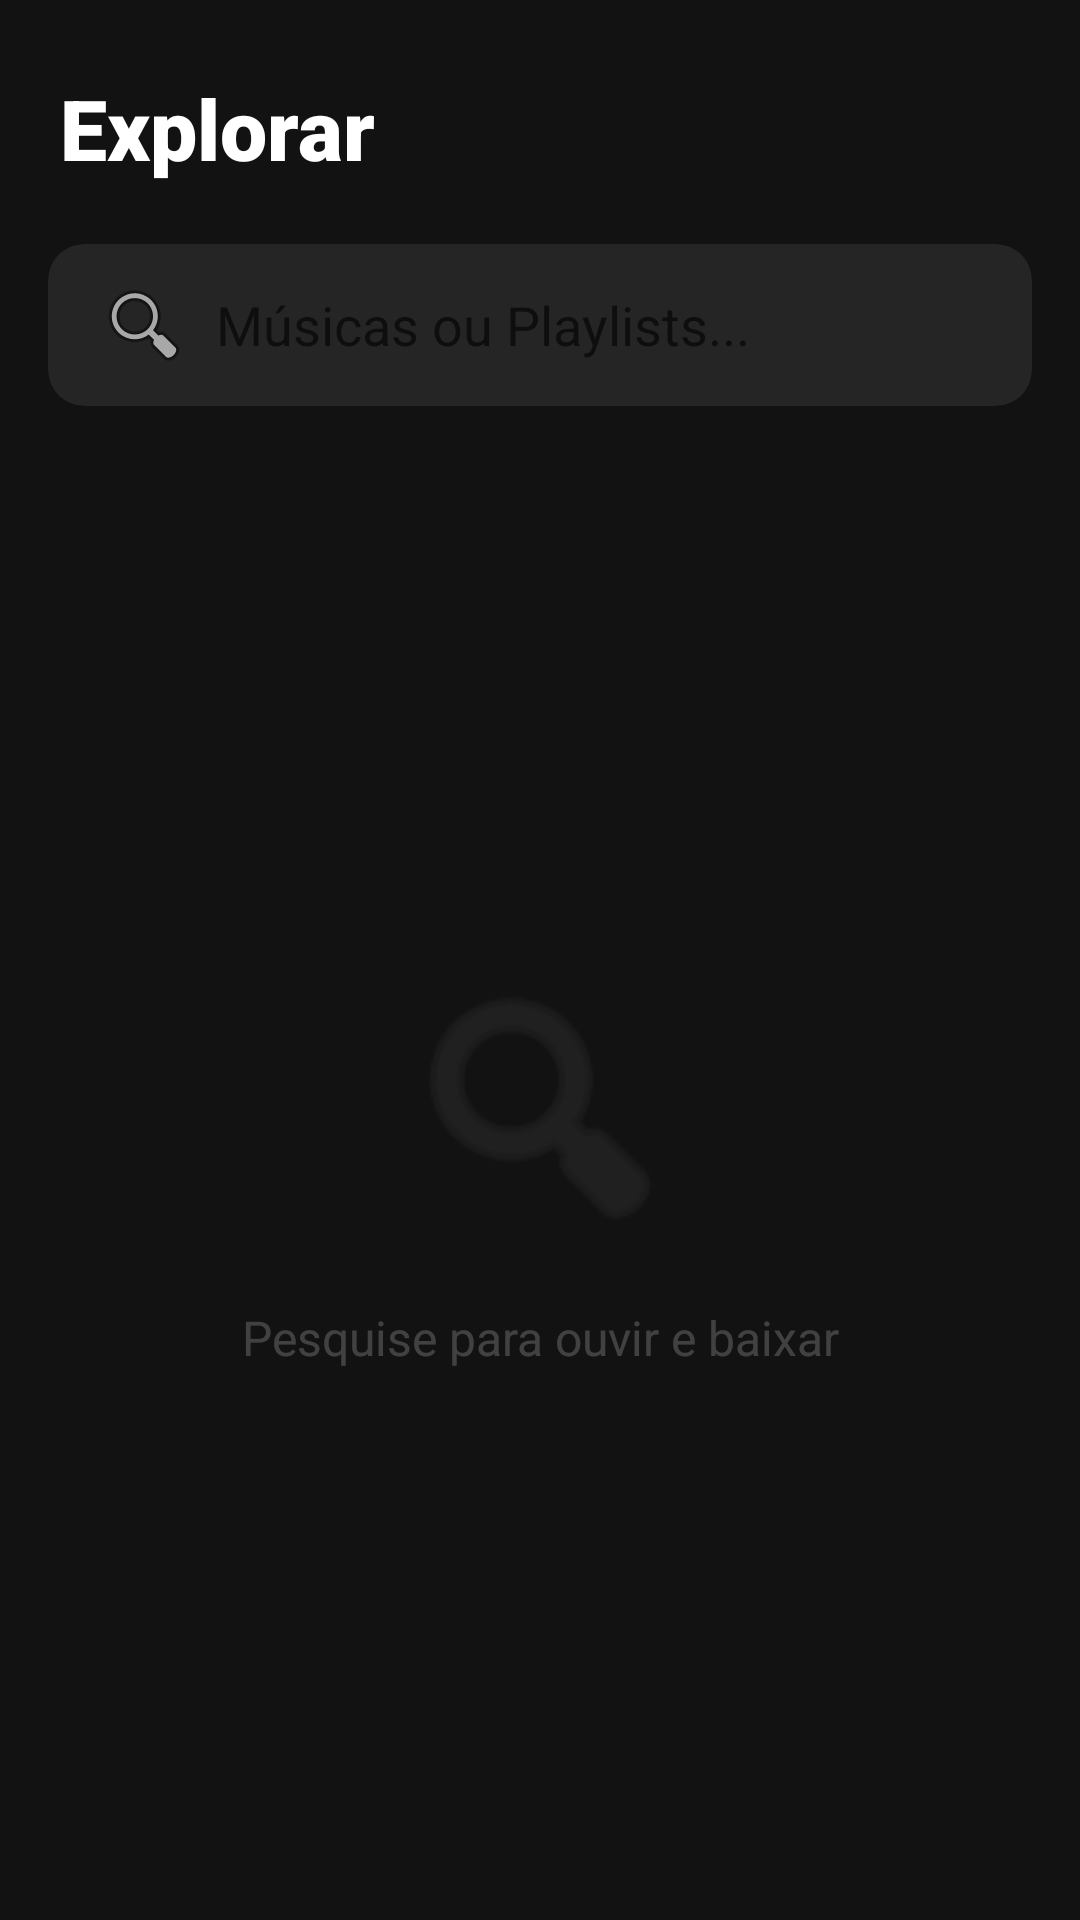

Here is an Android app screen rendered from its layout file. Give the layout XML and the strings, colors and styles it references.
<!-- AndroidManifest.xml: application theme Theme.MaterialComponents.DayNight.NoActionBar -->
<!-- res/layout/activity_online_search.xml -->
<?xml version="1.0" encoding="utf-8"?>
<androidx.constraintlayout.widget.ConstraintLayout 
    xmlns:android="http://schemas.android.com/apk/res/android"
    xmlns:app="http://schemas.android.com/apk/res-auto"
    xmlns:tools="http://schemas.android.com/tools"
    android:layout_width="match_parent"
    android:layout_height="match_parent"
    android:background="#121212">

    <TextView
        android:id="@+id/tvOnlineHeader"
        android:layout_width="wrap_content"
        android:layout_height="wrap_content"
        android:layout_marginStart="20dp"
        android:layout_marginTop="24dp"
        android:text="Explorar"
        android:textColor="#FFFFFF"
        android:textSize="28sp"
        android:fontFamily="sans-serif-black"
        app:layout_constraintStart_toStartOf="parent"
        app:layout_constraintTop_toTopOf="parent" />

    <androidx.cardview.widget.CardView
        android:id="@+id/cardSearchContainer"
        android:layout_width="match_parent"
        android:layout_height="54dp"
        android:layout_marginStart="16dp"
        android:layout_marginTop="20dp"
        android:layout_marginEnd="16dp"
        app:cardBackgroundColor="#252525"
        app:cardCornerRadius="12dp"
        app:cardElevation="0dp"
        app:layout_constraintTop_toBottomOf="@id/tvOnlineHeader">

        <androidx.appcompat.widget.SearchView
            android:id="@+id/searchView"
            android:layout_width="match_parent"
            android:layout_height="match_parent"
            app:iconifiedByDefault="false"
            app:queryBackground="@android:color/transparent"
            app:searchIcon="@android:drawable/ic_menu_search"
            app:queryHint="Músicas ou Playlists..." />
    </androidx.cardview.widget.CardView>

    <ProgressBar
        android:id="@+id/progressBar"
        style="@android:style/Widget.ProgressBar.Horizontal"
        android:layout_width="match_parent"
        android:layout_height="wrap_content"
        android:indeterminate="true"
        android:visibility="gone"
        app:layout_constraintTop_toBottomOf="@id/cardSearchContainer" />

    <androidx.recyclerview.widget.RecyclerView
        android:id="@+id/rvOnlineResults"
        android:layout_width="match_parent"
        android:layout_height="0dp"
        android:clipToPadding="false"
        android:paddingBottom="100dp"
        app:layout_constraintBottom_toBottomOf="parent"
        app:layout_constraintTop_toBottomOf="@+id/progressBar"
        tools:listitem="@layout/item_online_song" />

    <LinearLayout
        android:id="@+id/emptyStateContainer"
        android:layout_width="wrap_content"
        android:layout_height="wrap_content"
        android:gravity="center"
        android:orientation="vertical"
        app:layout_constraintBottom_toBottomOf="parent"
        app:layout_constraintEnd_toEndOf="parent"
        app:layout_constraintStart_toStartOf="parent"
        app:layout_constraintTop_toBottomOf="@id/cardSearchContainer">

        <ImageView
            android:layout_width="100dp"
            android:layout_height="100dp"
            android:alpha="0.1"
            android:src="@android:drawable/ic_menu_search"
            app:tint="#FFFFFF" />

        <TextView
            android:id="@+id/tvEmptyMessage"
            android:layout_width="wrap_content"
            android:layout_height="wrap_content"
            android:layout_marginTop="16dp"
            android:text="Pesquise para ouvir e baixar"
            android:textColor="#33FFFFFF"
            android:textSize="16sp" />
    </LinearLayout>

    <include
        android:id="@+id/includeMiniPlayer"
        layout="@layout/layout_mini_player"
        android:layout_width="match_parent"
        android:layout_height="wrap_content"
        android:visibility="gone"
        app:layout_constraintBottom_toBottomOf="parent"
        app:layout_constraintEnd_toEndOf="parent"
        app:layout_constraintStart_toStartOf="parent" />

</androidx.constraintlayout.widget.ConstraintLayout>
<!-- res/layout/item_online_song.xml (included above) -->
<?xml version="1.0" encoding="utf-8"?>
<androidx.constraintlayout.widget.ConstraintLayout 
    xmlns:android="http://schemas.android.com/apk/res/android"
    xmlns:app="http://schemas.android.com/apk/res-auto"
    xmlns:tools="http://schemas.android.com/tools"
    android:layout_width="match_parent"
    android:layout_height="wrap_content"
    android:padding="8dp"
    android:clickable="true"
    android:focusable="true"
    android:background="?attr/selectableItemBackground">

    <androidx.cardview.widget.CardView
        android:id="@+id/cardThumbnail"
        android:layout_width="120dp"
        android:layout_height="70dp"
        app:cardCornerRadius="8dp"
        app:cardElevation="0dp"
        app:layout_constraintBottom_toBottomOf="parent"
        app:layout_constraintStart_toStartOf="parent"
        app:layout_constraintTop_toTopOf="parent">

        <ImageView
            android:id="@+id/ivThumbnail"
            android:layout_width="match_parent"
            android:layout_height="match_parent"
            android:scaleType="centerCrop"
            android:background="#252525"
            tools:src="@android:drawable/ic_menu_gallery" />
    </androidx.cardview.widget.CardView>

    <TextView
        android:id="@+id/tvOnlineTitle"
        android:layout_width="0dp"
        android:layout_height="wrap_content"
        android:layout_marginStart="12dp"
        android:layout_marginEnd="8dp"
        android:ellipsize="end"
        android:maxLines="2"
        android:textColor="#FFFFFF"
        android:textSize="15sp"
        android:textStyle="bold"
        app:layout_constraintEnd_toStartOf="@id/ivTypeIcon"
        app:layout_constraintStart_toEndOf="@id/cardThumbnail"
        app:layout_constraintTop_toTopOf="@id/cardThumbnail"
        tools:text="Título do vídeo do YouTube que pode ser longo" />

    <TextView
        android:id="@+id/tvOnlineChannel"
        android:layout_width="0dp"
        android:layout_height="wrap_content"
        android:layout_marginTop="4dp"
        android:layout_marginEnd="8dp"
        android:textColor="#88FFFFFF"
        android:textSize="14sp"
        android:alpha="0.7"
        app:layout_constraintEnd_toStartOf="@id/ivTypeIcon"
        app:layout_constraintStart_toStartOf="@id/tvOnlineTitle"
        app:layout_constraintTop_toBottomOf="@id/tvOnlineTitle"
        tools:text="Nome do Canal" />

    <ImageView
        android:id="@+id/ivTypeIcon"
        android:layout_width="24dp"
        android:layout_height="24dp"
        android:layout_marginEnd="8dp"
        android:alpha="0.6"
        app:layout_constraintBottom_toBottomOf="parent"
        app:layout_constraintEnd_toStartOf="@id/btnDownload"
        app:layout_constraintTop_toTopOf="parent"
        app:srcCompat="@android:drawable/ic_media_play"
        app:tint="#FFFFFF" />

    <ImageButton
        android:id="@+id/btnDownload"
        android:layout_width="48dp"
        android:layout_height="48dp"
        android:background="?attr/selectableItemBackgroundBorderless"
        android:padding="12dp"
        android:scaleType="centerInside"
        android:src="@android:drawable/stat_sys_download"
        app:tint="#FFFFFF"
        app:layout_constraintBottom_toBottomOf="parent"
        app:layout_constraintEnd_toEndOf="parent"
        app:layout_constraintTop_toTopOf="parent"
        tools:ignore="ContentDescription" />

    <ImageView
        android:id="@+id/ivCloudIcon"
        android:layout_width="16dp"
        android:layout_height="16dp"
        android:layout_marginTop="4dp"
        android:src="@android:drawable/ic_menu_share"
        app:tint="#44FFFFFF"
        app:layout_constraintStart_toStartOf="@id/tvOnlineTitle"
        app:layout_constraintTop_toBottomOf="@id/tvOnlineChannel" />

</androidx.constraintlayout.widget.ConstraintLayout>
<!-- res/layout/layout_mini_player.xml (included above) -->
<?xml version="1.0" encoding="utf-8"?>
<com.google.android.material.card.MaterialCardView 
    xmlns:android="http://schemas.android.com/apk/res/android"
    xmlns:app="http://schemas.android.com/apk/res-auto"
    android:id="@+id/miniPlayerContainer"
    android:layout_width="match_parent"
    android:layout_height="75dp"
    android:layout_marginHorizontal="8dp"
    android:layout_marginBottom="8dp"
    app:cardCornerRadius="12dp"
    app:cardElevation="8dp"
    app:cardBackgroundColor="#2A2A2A"
    android:visibility="gone">

    <androidx.constraintlayout.widget.ConstraintLayout
        android:layout_width="match_parent"
        android:layout_height="match_parent">

        <ImageView
            android:id="@+id/ivMiniArt"
            android:layout_width="60dp"
            android:layout_height="60dp"
            android:layout_marginStart="8dp"
            android:scaleType="centerCrop"
            android:src="@android:drawable/ic_media_play"
            app:layout_constraintBottom_toTopOf="@id/pbMiniProgress"
            app:layout_constraintStart_toStartOf="parent"
            app:layout_constraintTop_toTopOf="parent" />

        <LinearLayout
            android:layout_width="0dp"
            android:layout_height="wrap_content"
            android:layout_marginStart="12dp"
            android:layout_marginEnd="8dp"
            android:orientation="vertical"
            app:layout_constraintBottom_toTopOf="@id/pbMiniProgress"
            app:layout_constraintEnd_toStartOf="@id/btnPrev"
            app:layout_constraintStart_toEndOf="@id/ivMiniArt"
            app:layout_constraintTop_toTopOf="parent">

            <TextView
                android:id="@+id/tvMiniTitle"
                android:layout_width="match_parent"
                android:layout_height="wrap_content"
                android:ellipsize="end"
                android:maxLines="1"
                android:textColor="#FFFFFF"
                android:textStyle="bold" />

            <TextView
                android:id="@+id/tvMiniArtist"
                android:layout_width="match_parent"
                android:layout_height="wrap_content"
                android:ellipsize="end"
                android:maxLines="1"
                android:textColor="#BBBBBB"
                android:textSize="12sp" />
        </LinearLayout>

        <ImageButton
            android:id="@+id/btnPrev"
            android:layout_width="40dp"
            android:layout_height="40dp"
            android:background="?attr/selectableItemBackgroundBorderless"
            android:src="@android:drawable/ic_media_previous"
            app:layout_constraintBottom_toTopOf="@id/pbMiniProgress"
            app:layout_constraintEnd_toStartOf="@id/btnPlayPause"
            app:layout_constraintTop_toTopOf="parent"
            app:tint="#FFFFFF" />

        <ImageButton
            android:id="@+id/btnPlayPause"
            android:layout_width="48dp"
            android:layout_height="48dp"
            android:background="?attr/selectableItemBackgroundBorderless"
            android:src="@android:drawable/ic_media_play"
            app:layout_constraintBottom_toTopOf="@id/pbMiniProgress"
            app:layout_constraintEnd_toStartOf="@id/btnNext"
            app:layout_constraintTop_toTopOf="parent"
            app:tint="#FFFFFF" />

        <ImageButton
            android:id="@+id/btnNext"
            android:layout_width="40dp"
            android:layout_height="40dp"
            android:layout_marginEnd="8dp"
            android:background="?attr/selectableItemBackgroundBorderless"
            android:src="@android:drawable/ic_media_next"
            app:layout_constraintBottom_toTopOf="@id/pbMiniProgress"
            app:layout_constraintEnd_toEndOf="parent"
            app:layout_constraintTop_toTopOf="parent"
            app:tint="#FFFFFF" />

        <ProgressBar
            android:id="@+id/pbMiniProgress"
            style="?android:attr/progressBarStyleHorizontal"
            android:layout_width="match_parent"
            android:layout_height="4dp"
            android:progressDrawable="@drawable/bg_search" 
            android:progressTint="#E91E63"
            android:progress="0"
            app:layout_constraintBottom_toBottomOf="parent" />

    </androidx.constraintlayout.widget.ConstraintLayout>
</com.google.android.material.card.MaterialCardView>
<!-- resources referenced by this layout -->
<resources>
  <!-- drawable bg_search (drawable) -->
  <?xml version="1.0" encoding="utf-8"?>
  <shape xmlns:android="http://schemas.android.com/apk/res/android">
      <solid android:color="#22FFFFFF" /> <corners android:radius="12dp" />
  </shape>
</resources>
